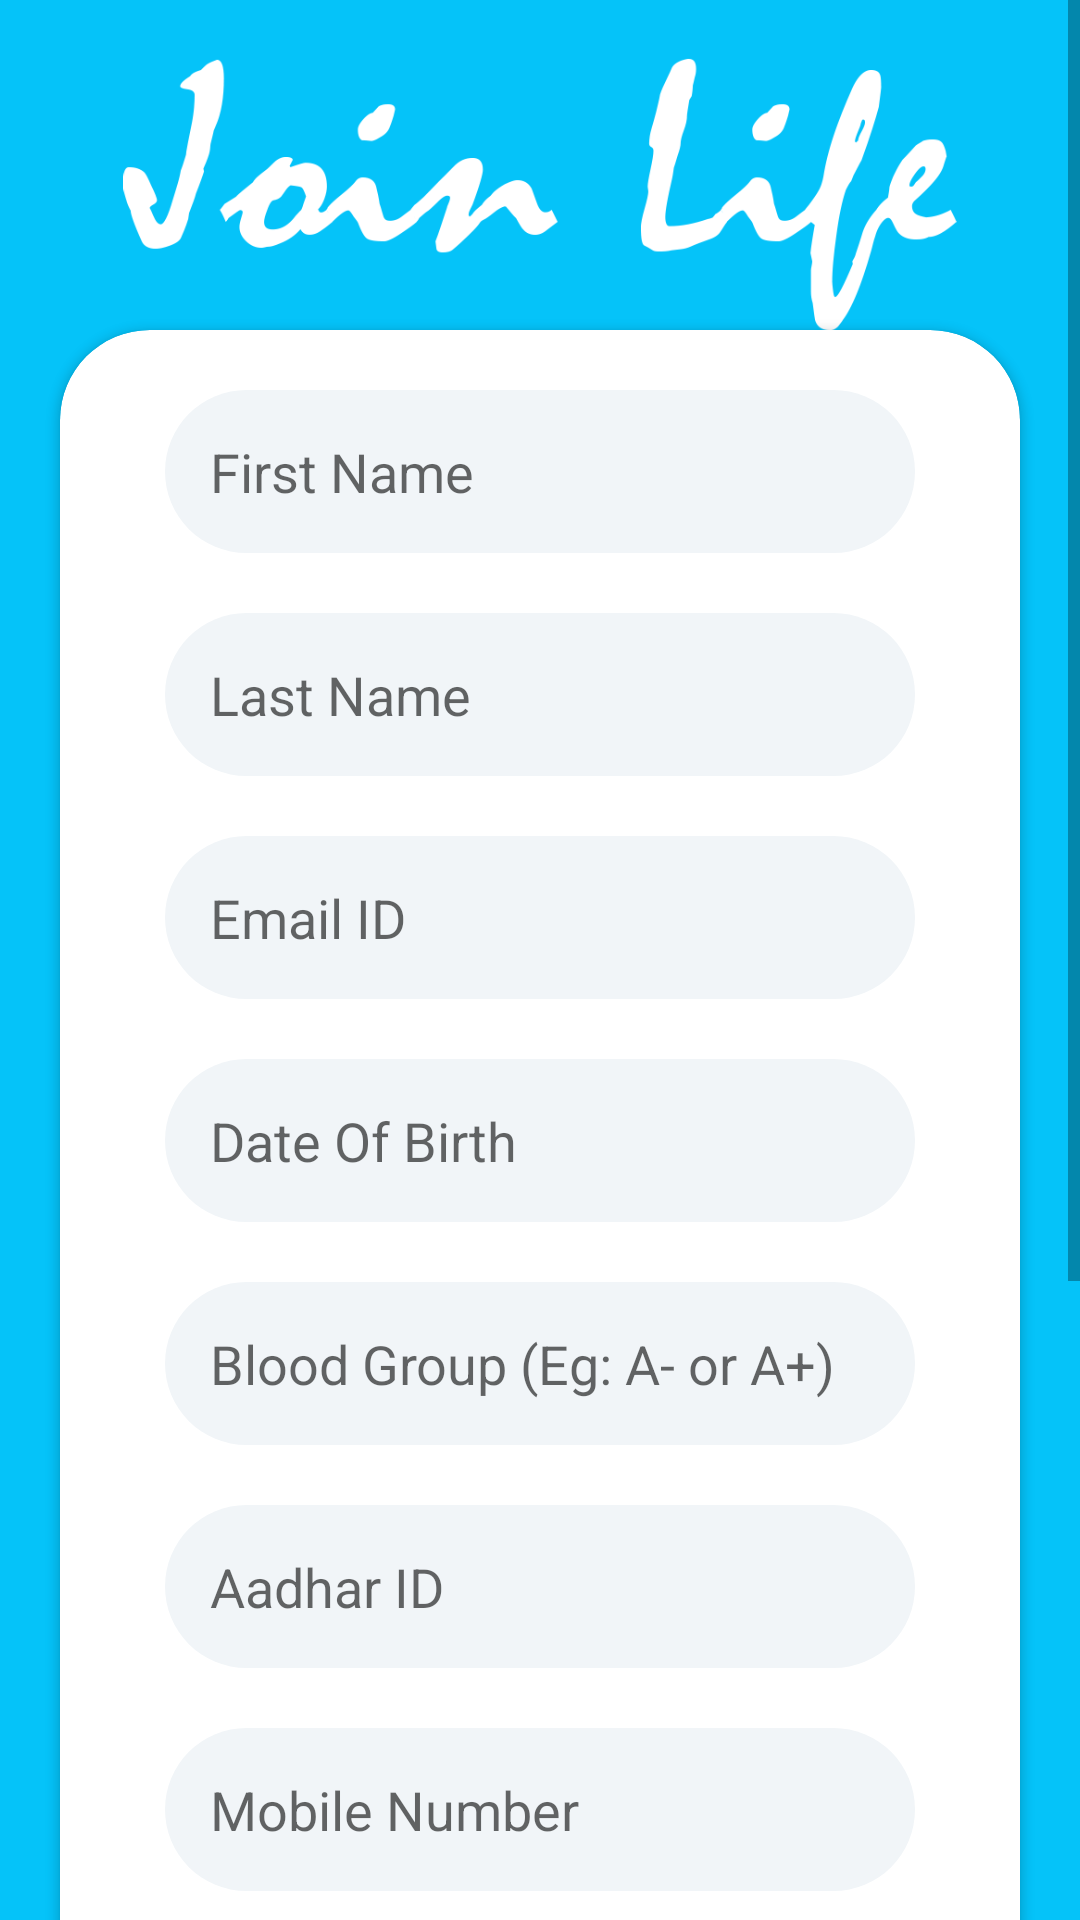

Layout XML and referenced resources for this Android screen:
<!-- AndroidManifest.xml: application theme AppTheme -->
<!-- res/layout/activity_signup.xml -->
<?xml version="1.0" encoding="utf-8"?>
<LinearLayout xmlns:android="http://schemas.android.com/apk/res/android"
    xmlns:app="http://schemas.android.com/apk/res-auto"
    xmlns:tools="http://schemas.android.com/tools"
    android:layout_width="match_parent"
    android:layout_height="match_parent"
    tools:context="com.example.kuria.life.LoginActivity"
    android:orientation="vertical"
    android:background="@color/colorBlue"

    >
    <android.support.v4.widget.NestedScrollView
        android:id="@+id/bodyScroller"
        android:layout_width="match_parent"
        android:layout_height="match_parent"
        android:scrollbars="vertical"
        android:fillViewport="false">
        <LinearLayout
            android:orientation="vertical"
            android:layout_width="match_parent"
            android:layout_height="match_parent">
        <LinearLayout
            android:layout_gravity="center"
            android:layout_width="match_parent"
            android:layout_height="match_parent">
        <ImageView
            android:id="@+id/logo"
            android:layout_marginTop="10dp"
            android:src="@drawable/textjoinlogo"
            android:layout_gravity="center"
            android:layout_width="match_parent"
            android:layout_height="100dp" />
        </LinearLayout>
    <android.support.v7.widget.CardView
        android:layout_marginLeft="20dp"
        android:layout_marginRight="20dp"

        app:cardCornerRadius="30dp"
        android:layout_width="match_parent"
        android:layout_height="wrap_content">

        <LinearLayout
            android:orientation="vertical"
            android:layout_width="match_parent"
            android:layout_height="match_parent">
            <EditText
                android:background="@drawable/edittextstyle"
                android:hint="First Name"
                android:id="@+id/f_name"
                android:layout_marginTop="20dp"
                android:layout_width="250dp"
                android:layout_height="wrap_content"
                android:layout_gravity="center_horizontal"
                android:inputType="textPersonName"
                />
            <EditText
                android:background="@drawable/edittextstyle"
                android:hint="Last Name"
                android:id="@+id/l_name"
                android:layout_marginTop="20dp"
                android:layout_width="250dp"
                android:layout_height="wrap_content"
                android:layout_gravity="center_horizontal"
                android:inputType="textPersonName"
                />
            <EditText
                android:background="@drawable/edittextstyle"
                android:hint="Email ID"
                android:id="@+id/e_mail"
                android:layout_marginTop="20dp"
                android:layout_width="250dp"
                android:layout_height="wrap_content"
                android:layout_gravity="center_horizontal"
                android:inputType="textNoSuggestions|textEmailAddress"
                />
            <EditText
                android:background="@drawable/edittextstyle"
                android:hint="Date Of Birth"
                android:focusableInTouchMode="false"
                android:id="@+id/dob"
                android:layout_marginTop="20dp"
                android:layout_width="250dp"
                android:layout_height="wrap_content"
                android:layout_gravity="center_horizontal"
                />
            <EditText
                android:background="@drawable/edittextstyle"
                android:hint="Blood Group (Eg: A- or A+)"
                android:id="@+id/blood_grp"
                android:layout_marginTop="20dp"
                android:layout_width="250dp"
                android:layout_height="wrap_content"
                android:layout_gravity="center_horizontal"
                android:inputType="text"
                android:digits="aboABO+-"


                />

            <EditText
                android:background="@drawable/edittextstyle"
                android:hint="Aadhar ID"
                android:id="@+id/aadhar"
                android:layout_marginTop="20dp"
                android:layout_width="250dp"
                android:layout_height="wrap_content"
                android:layout_gravity="center_horizontal"
                android:inputType="number"
                />
            <EditText
                android:background="@drawable/edittextstyle"
                android:hint="Mobile Number"
                android:id="@+id/mob_no"
                android:layout_marginTop="20dp"
                android:layout_width="250dp"
                android:layout_height="wrap_content"
                android:layout_gravity="center_horizontal"
                android:inputType="phone"
                />
            <EditText
                android:background="@drawable/edittextstyle"
                android:hint="Password"
                android:id="@+id/password"
                android:inputType="textPassword"
                android:layout_marginTop="20dp"
                android:layout_width="250dp"
                android:layout_height="wrap_content"
                android:layout_gravity="center_horizontal"
                />
            <EditText
                android:background="@drawable/edittextstyle"
                android:hint="Confirm Password"
                android:id="@+id/c_password"
                android:inputType="textPassword"
                android:layout_marginTop="20dp"
                android:layout_width="250dp"
                android:layout_height="wrap_content"
                android:layout_gravity="center_horizontal"
                />

            <Button
                android:text="SignUp"
                android:id="@+id/signup"
                android:textStyle="bold"
                android:textColor="@color/colorWhite"
                android:background="@drawable/buttonstyle"
                android:layout_width="150dp"
                android:layout_height="wrap_content"
                android:layout_gravity="center_horizontal"
                android:layout_marginTop="40dp"
                android:layout_marginBottom="40dp"/>
        </LinearLayout>

    </android.support.v7.widget.CardView>
            <LinearLayout
                android:layout_gravity="center_horizontal"
                android:layout_width="wrap_content"
                android:layout_height="wrap_content">
                <TextView
                    android:text="Already Member? >>"
                    android:id="@+id/login"
                    android:layout_marginTop="5dp"
                    android:layout_marginBottom="30dp"
                    android:textColor="@color/colorWhite"
                    android:textSize="12sp"
                    android:layout_width="wrap_content"
                    android:layout_height="wrap_content" />
            </LinearLayout>
        </LinearLayout>
    </android.support.v4.widget.NestedScrollView>
    </LinearLayout>
<!-- resources referenced by this layout -->
<resources>
  <color name="colorBlue">#05c3f9</color>
  <color name="colorWhite">#ffffff</color>
  <!-- drawable buttonstyle (drawable) -->
  <?xml version="1.0" encoding="utf-8"?>
  <shape xmlns:android="http://schemas.android.com/apk/res/android">
      <corners android:radius="50dp"></corners>
      <padding android:bottom="15dp" android:left="15dp" android:right="15dp" android:top="15dp"></padding>
      <solid android:color="@color/colorBlue"/>
  </shape>
  <!-- drawable edittextstyle (drawable) -->
  <?xml version="1.0" encoding="utf-8"?>
  <shape xmlns:android="http://schemas.android.com/apk/res/android">
  <corners android:radius="50dp"></corners>
      <padding android:bottom="15dp" android:left="15dp" android:right="15dp" android:top="15dp"></padding>
      <solid android:color="@color/colorAzur"/>
  </shape>
  <!-- drawable textjoinlogo: png bitmap (drawable, 22449 bytes) -->
  <style name="AppTheme" parent="Theme.AppCompat.Light.NoActionBar">
          
          <item name="colorPrimary">@color/colorPrimary</item>
          <item name="colorPrimaryDark">@color/colorBlue</item>
          <item name="colorAccent">@color/colorAccent</item>
  
      </style>
  <color name="colorAzur">#f1f5f8</color>
  <color name="colorPrimary">#05c3f9</color>
  <color name="colorAccent">#05c3f9</color>
</resources>
